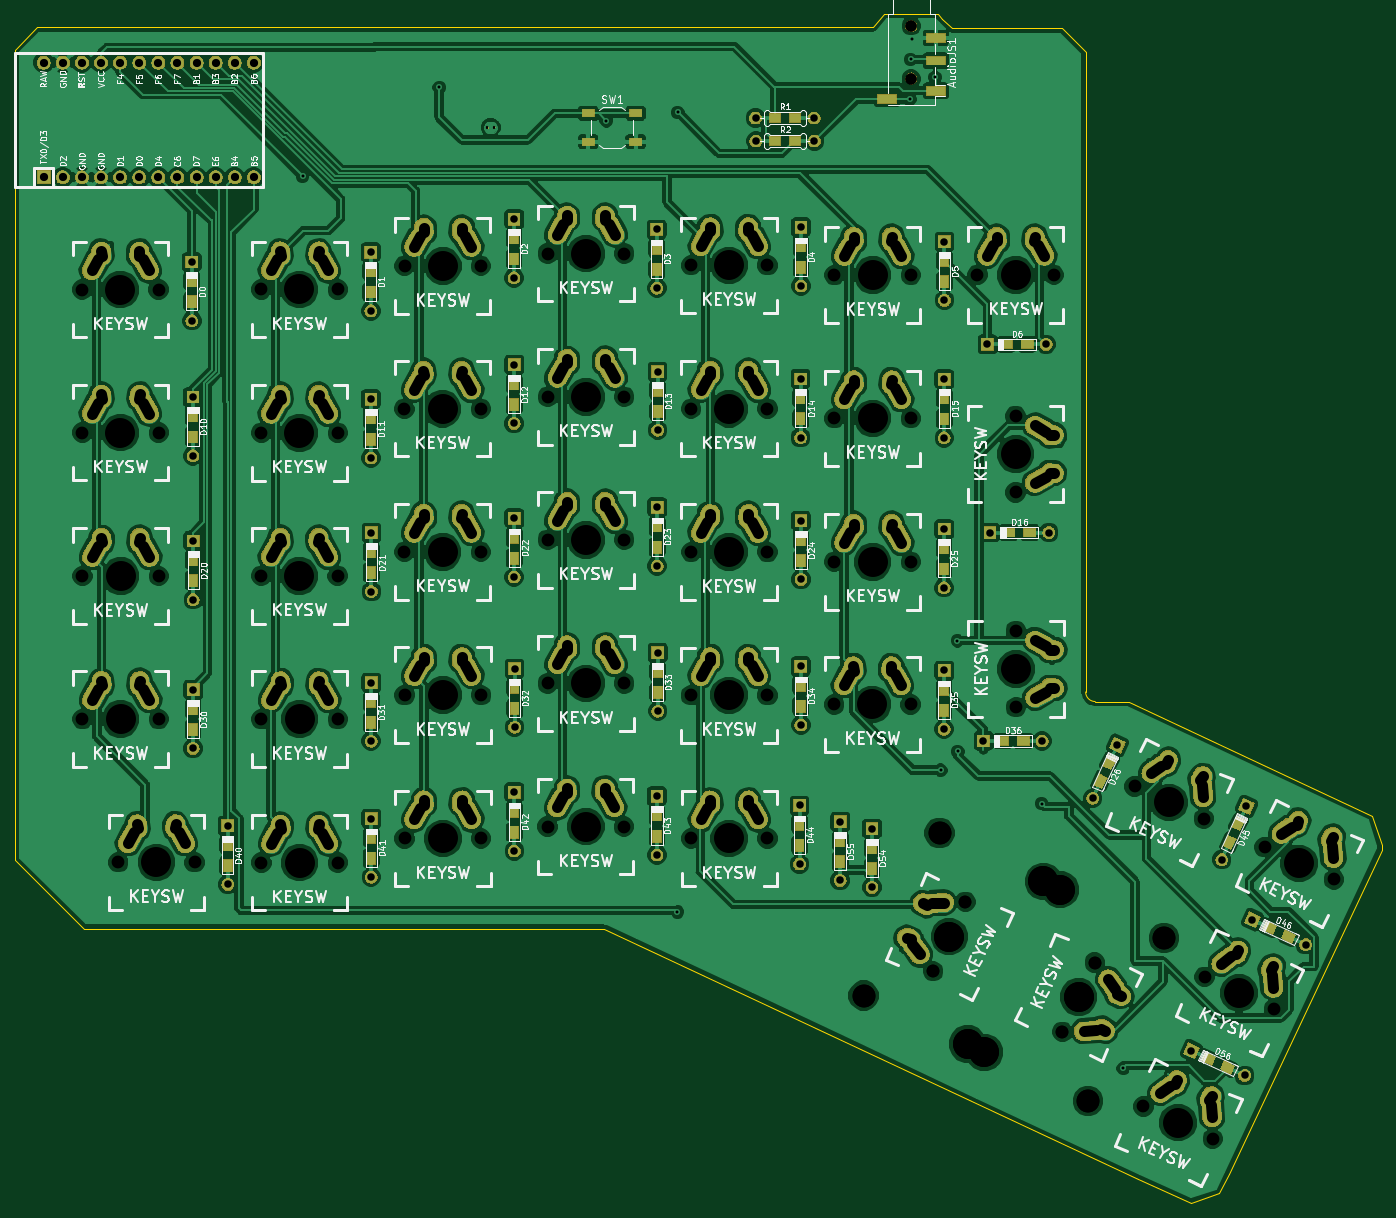
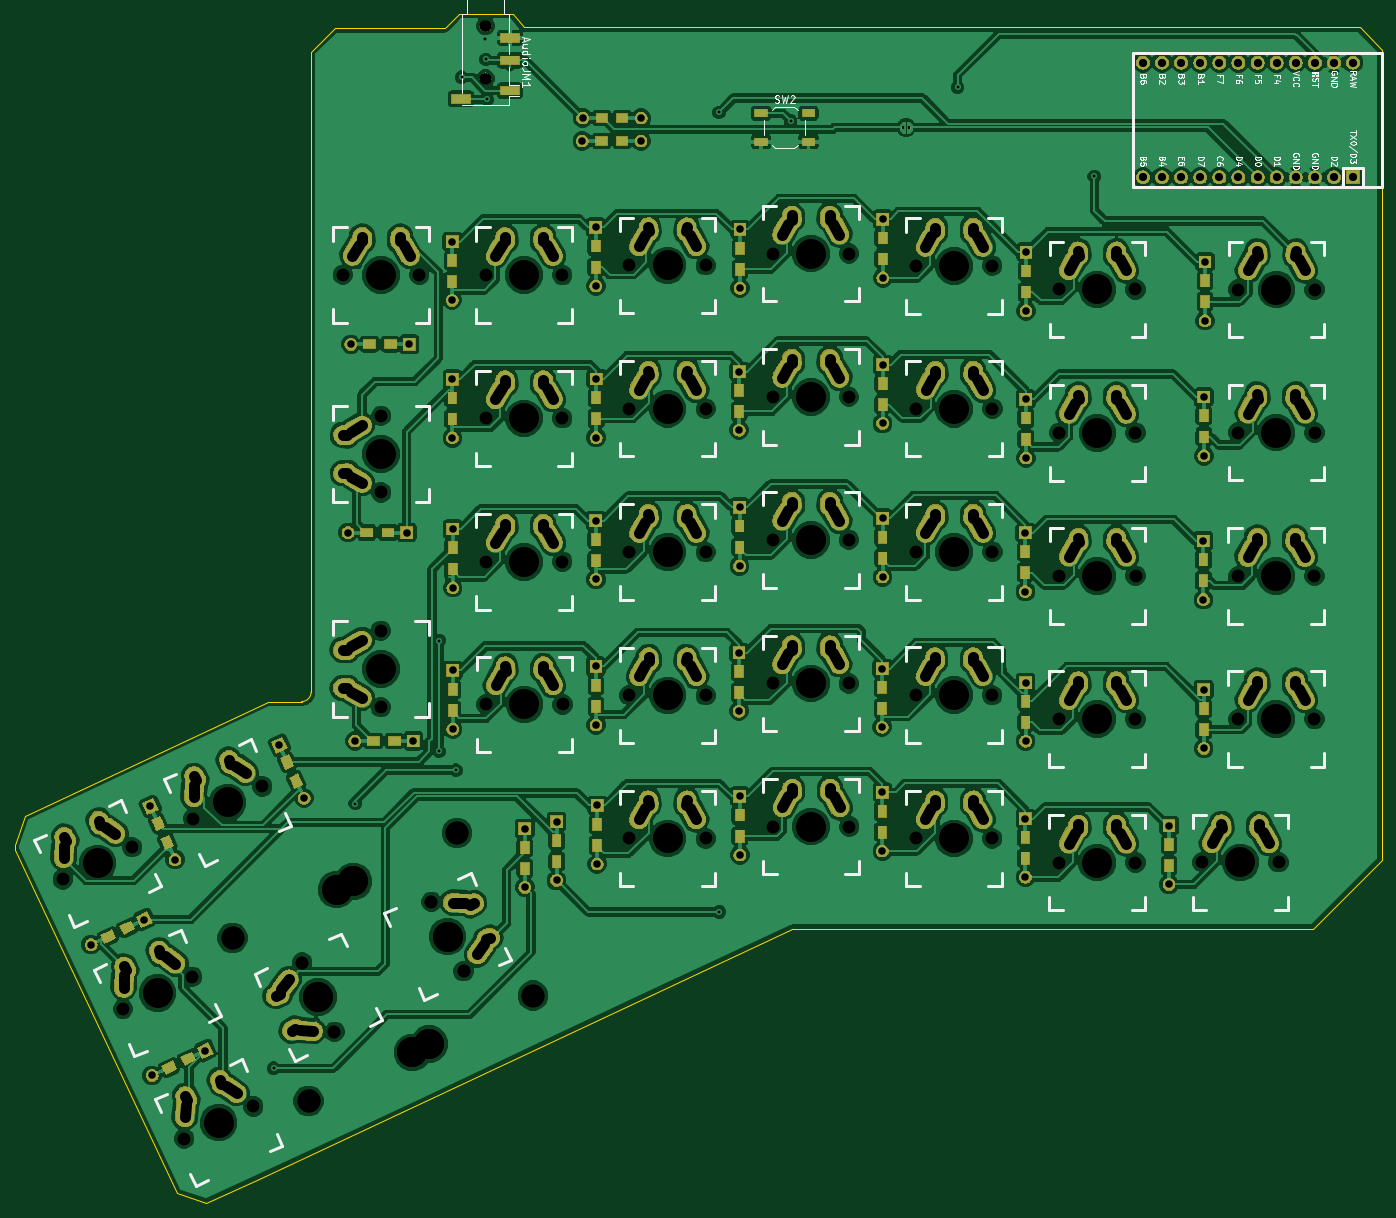
Circuit board: 11 layer files. Board 181.7 x 158.1 mm.
- bottom_copper: ErgodoxBle-B.Cu.gbl (412139 bytes)
- bottom_mask: ErgodoxBle-B.Mask.gbs (235310 bytes)
- paste: ErgodoxBle-B.Paste.gbp (5604 bytes)
- bottom_silk: ErgodoxBle-B.SilkS.gbo (38050 bytes)
- outline: ErgodoxBle-Edge.Cuts.gm1 (1778 bytes)
- top_copper: ErgodoxBle-F.Cu.gtl (413978 bytes)
- top_mask: ErgodoxBle-F.Mask.gts (235310 bytes)
- paste: ErgodoxBle-F.Paste.gtp (5609 bytes)
- top_silk: ErgodoxBle-F.SilkS.gto (139387 bytes)
- drill: ErgodoxBle-NPTH.drl (2349 bytes)
- drill: ErgodoxBle-PTH.drl (7619 bytes)

=== bottom_copper: ErgodoxBle-B.Cu.gbl (412139 bytes, source omitted) ===
=== bottom_mask: ErgodoxBle-B.Mask.gbs (235310 bytes, source omitted) ===
=== paste: ErgodoxBle-B.Paste.gbp ===
G04 #@! TF.GenerationSoftware,KiCad,Pcbnew,(5.0.2)-1*
G04 #@! TF.CreationDate,2019-01-20T19:55:00+05:30*
G04 #@! TF.ProjectId,ErgodoxBle,4572676f-646f-4784-926c-652e6b696361,rev?*
G04 #@! TF.SameCoordinates,Original*
G04 #@! TF.FileFunction,Paste,Bot*
G04 #@! TF.FilePolarity,Positive*
%FSLAX46Y46*%
G04 Gerber Fmt 4.6, Leading zero omitted, Abs format (unit mm)*
G04 Created by KiCad (PCBNEW (5.0.2)-1) date 1/20/2019 7:55:00 PM*
%MOMM*%
%LPD*%
G01*
G04 APERTURE LIST*
%ADD10R,1.700000X1.000000*%
%ADD11R,1.200000X1.600000*%
%ADD12C,1.200000*%
%ADD13C,0.100000*%
%ADD14R,1.600000X1.200000*%
%ADD15R,1.500000X1.200000*%
%ADD16R,2.500000X1.200000*%
G04 APERTURE END LIST*
D10*
G04 #@! TO.C,SW2*
X95148000Y-32888000D03*
X101448000Y-32888000D03*
X95148000Y-29088000D03*
X101448000Y-29088000D03*
G04 #@! TD*
D11*
G04 #@! TO.C,D1*
X66217800Y-52860400D03*
X66217800Y-50060400D03*
G04 #@! TD*
G04 #@! TO.C,D0*
X42418000Y-51368500D03*
X42418000Y-54168500D03*
G04 #@! TD*
G04 #@! TO.C,D2*
X85280500Y-45666200D03*
X85280500Y-48466200D03*
G04 #@! TD*
G04 #@! TO.C,D3*
X104254300Y-49837800D03*
X104254300Y-47037800D03*
G04 #@! TD*
G04 #@! TO.C,D4*
X123431300Y-46745700D03*
X123431300Y-49545700D03*
G04 #@! TD*
G04 #@! TO.C,D34*
X123418600Y-107940300D03*
X123418600Y-105140300D03*
G04 #@! TD*
G04 #@! TO.C,D32*
X85344000Y-108232400D03*
X85344000Y-105432400D03*
G04 #@! TD*
G04 #@! TO.C,D44*
X123240800Y-123631500D03*
X123240800Y-126431500D03*
G04 #@! TD*
D12*
G04 #@! TO.C,D45*
X180439368Y-126070562D03*
D13*
G36*
X180645058Y-127049179D02*
X179557489Y-126542037D01*
X180233678Y-125091945D01*
X181321247Y-125599087D01*
X180645058Y-127049179D01*
X180645058Y-127049179D01*
G37*
D12*
X181622700Y-123532900D03*
D13*
G36*
X181828390Y-124511517D02*
X180740821Y-124004375D01*
X181417010Y-122554283D01*
X182504579Y-123061425D01*
X181828390Y-124511517D01*
X181828390Y-124511517D01*
G37*
G04 #@! TD*
D11*
G04 #@! TO.C,D41*
X66294000Y-128171400D03*
X66294000Y-125371400D03*
G04 #@! TD*
G04 #@! TO.C,D23*
X104317800Y-86782100D03*
X104317800Y-83982100D03*
G04 #@! TD*
G04 #@! TO.C,D31*
X66281300Y-107299300D03*
X66281300Y-110099300D03*
G04 #@! TD*
G04 #@! TO.C,D33*
X104381300Y-103311500D03*
X104381300Y-106111500D03*
G04 #@! TD*
G04 #@! TO.C,D40*
X47205900Y-126336600D03*
X47205900Y-129136600D03*
G04 #@! TD*
G04 #@! TO.C,D24*
X123431300Y-88572800D03*
X123431300Y-85772800D03*
G04 #@! TD*
G04 #@! TO.C,D42*
X85318600Y-121888600D03*
X85318600Y-124688600D03*
G04 #@! TD*
D14*
G04 #@! TO.C,D36*
X152999900Y-112560100D03*
X150199900Y-112560100D03*
G04 #@! TD*
D12*
G04 #@! TO.C,D26*
X164465000Y-115379500D03*
D13*
G36*
X164670690Y-116358117D02*
X163583121Y-115850975D01*
X164259310Y-114400883D01*
X165346879Y-114908025D01*
X164670690Y-116358117D01*
X164670690Y-116358117D01*
G37*
D12*
X163281668Y-117917162D03*
D13*
G36*
X163487358Y-118895779D02*
X162399789Y-118388637D01*
X163075978Y-116938545D01*
X164163547Y-117445687D01*
X163487358Y-118895779D01*
X163487358Y-118895779D01*
G37*
G04 #@! TD*
D11*
G04 #@! TO.C,D25*
X142468600Y-89677700D03*
X142468600Y-86877700D03*
G04 #@! TD*
G04 #@! TO.C,D30*
X42595800Y-111051800D03*
X42595800Y-108251800D03*
G04 #@! TD*
G04 #@! TO.C,D35*
X142468600Y-105686400D03*
X142468600Y-108486400D03*
G04 #@! TD*
G04 #@! TO.C,D43*
X104279700Y-125212300D03*
X104279700Y-122412300D03*
G04 #@! TD*
G04 #@! TO.C,D22*
X85305900Y-85455300D03*
X85305900Y-88255300D03*
G04 #@! TD*
G04 #@! TO.C,D55*
X128651000Y-128603200D03*
X128651000Y-125803200D03*
G04 #@! TD*
G04 #@! TO.C,D54*
X132880100Y-126730300D03*
X132880100Y-129530300D03*
G04 #@! TD*
D15*
G04 #@! TO.C,R1*
X119935000Y-29718000D03*
X122635000Y-29718000D03*
G04 #@! TD*
G04 #@! TO.C,R2*
X122675000Y-32766000D03*
X119975000Y-32766000D03*
G04 #@! TD*
D12*
G04 #@! TO.C,D56*
X180161031Y-155988866D03*
D13*
G36*
X181139648Y-155783176D02*
X180632506Y-156870745D01*
X179182414Y-156194556D01*
X179689556Y-155106987D01*
X181139648Y-155783176D01*
X181139648Y-155783176D01*
G37*
D12*
X177623369Y-154805534D03*
D13*
G36*
X178601986Y-154599844D02*
X178094844Y-155687413D01*
X176644752Y-155011224D01*
X177151894Y-153923655D01*
X178601986Y-154599844D01*
X178601986Y-154599844D01*
G37*
G04 #@! TD*
D16*
G04 #@! TO.C,AudioJM1*
X141349800Y-27162700D03*
X134849800Y-26062700D03*
X134849800Y-22062700D03*
X134849800Y-19062700D03*
G04 #@! TD*
D12*
G04 #@! TO.C,D46*
X185738669Y-137393834D03*
D13*
G36*
X186717286Y-137188144D02*
X186210144Y-138275713D01*
X184760052Y-137599524D01*
X185267194Y-136511955D01*
X186717286Y-137188144D01*
X186717286Y-137188144D01*
G37*
D12*
X188276331Y-138577166D03*
D13*
G36*
X189254948Y-138371476D02*
X188747806Y-139459045D01*
X187297714Y-138782856D01*
X187804856Y-137695287D01*
X189254948Y-138371476D01*
X189254948Y-138371476D01*
G37*
G04 #@! TD*
D11*
G04 #@! TO.C,D5*
X142519400Y-51463400D03*
X142519400Y-48663400D03*
G04 #@! TD*
D14*
G04 #@! TO.C,D6*
X150733300Y-59817000D03*
X153533300Y-59817000D03*
G04 #@! TD*
D11*
G04 #@! TO.C,D21*
X66306700Y-90185700D03*
X66306700Y-87385700D03*
G04 #@! TD*
G04 #@! TO.C,D10*
X42570400Y-72126300D03*
X42570400Y-69326300D03*
G04 #@! TD*
G04 #@! TO.C,D13*
X104368600Y-65935400D03*
X104368600Y-68735400D03*
G04 #@! TD*
G04 #@! TO.C,D12*
X85293200Y-67833700D03*
X85293200Y-65033700D03*
G04 #@! TD*
G04 #@! TO.C,D14*
X123380500Y-69713300D03*
X123380500Y-66913300D03*
G04 #@! TD*
D14*
G04 #@! TO.C,D16*
X153876200Y-84836000D03*
X151076200Y-84836000D03*
G04 #@! TD*
D11*
G04 #@! TO.C,D20*
X42621200Y-88465200D03*
X42621200Y-91265200D03*
G04 #@! TD*
G04 #@! TO.C,D11*
X66243200Y-69618400D03*
X66243200Y-72418400D03*
G04 #@! TD*
G04 #@! TO.C,D15*
X142494000Y-66938700D03*
X142494000Y-69738700D03*
G04 #@! TD*
M02*

=== bottom_silk: ErgodoxBle-B.SilkS.gbo (38050 bytes, source omitted) ===
=== outline: ErgodoxBle-Edge.Cuts.gm1 ===
G04 #@! TF.GenerationSoftware,KiCad,Pcbnew,(5.0.2)-1*
G04 #@! TF.CreationDate,2019-01-20T19:55:00+05:30*
G04 #@! TF.ProjectId,ErgodoxBle,4572676f-646f-4784-926c-652e6b696361,rev?*
G04 #@! TF.SameCoordinates,Original*
G04 #@! TF.FileFunction,Profile,NP*
%FSLAX46Y46*%
G04 Gerber Fmt 4.6, Leading zero omitted, Abs format (unit mm)*
G04 Created by KiCad (PCBNEW (5.0.2)-1) date 1/20/2019 7:55:00 PM*
%MOMM*%
%LPD*%
G01*
G04 APERTURE LIST*
%ADD10C,0.150000*%
G04 APERTURE END LIST*
D10*
X132080000Y-17653000D02*
X132969000Y-17653000D01*
X162560000Y-107315000D02*
G75*
G02X161290000Y-106045000I0J1270000D01*
G01*
X134493000Y-15875000D02*
X132969000Y-17653000D01*
X134493000Y-15875000D02*
X134620000Y-15875000D01*
X129413000Y-17653000D02*
X132080000Y-17653000D01*
X21844000Y-17653000D02*
X129413000Y-17653000D01*
X18923000Y-20701000D02*
X21844000Y-17653000D01*
X18923000Y-128397000D02*
X18923000Y-20701000D01*
X28067000Y-137541000D02*
X18923000Y-128397000D01*
X97282000Y-137541000D02*
X28067000Y-137541000D01*
X168275000Y-170815000D02*
X97282000Y-137541000D01*
X175260000Y-173990000D02*
X168275000Y-170815000D01*
X179070000Y-172720000D02*
X175260000Y-173990000D01*
X180340000Y-170180000D02*
X179070000Y-172720000D01*
X200660000Y-127000000D02*
X180340000Y-170180000D01*
X200660000Y-126365000D02*
X200660000Y-127000000D01*
X199390000Y-122555000D02*
X200660000Y-126365000D01*
X167005000Y-107315000D02*
X199390000Y-122555000D01*
X162560000Y-107315000D02*
X167005000Y-107315000D01*
X161290000Y-20955000D02*
X161290000Y-106045000D01*
X158115000Y-17780000D02*
X161290000Y-20955000D01*
X143510000Y-17780000D02*
X158115000Y-17780000D01*
X142240000Y-16510000D02*
X143510000Y-17780000D01*
X141605000Y-15875000D02*
X142240000Y-16510000D01*
X134620000Y-15875000D02*
X141605000Y-15875000D01*
M02*

=== top_copper: ErgodoxBle-F.Cu.gtl (413978 bytes, source omitted) ===
=== top_mask: ErgodoxBle-F.Mask.gts (235310 bytes, source omitted) ===
=== paste: ErgodoxBle-F.Paste.gtp (5609 bytes, source omitted) ===
=== top_silk: ErgodoxBle-F.SilkS.gto (139387 bytes, source omitted) ===
=== drill: ErgodoxBle-NPTH.drl ===
M48
;DRILL file {KiCad (5.0.2)-1} date 1/20/2019 7:55:05 PM
;FORMAT={-:-/ absolute / inch / decimal}
FMAT,2
INCH,TZ
T1C0.0591
T2C0.0670
T3C0.1200
T4C0.1570
%
G90
G05
T1
X5.4375Y-0.688
X5.4375Y-0.9636
X5.437Y-0.6875
X5.437Y-0.9631
T2
X6.6059Y-4.6691
X6.9685Y-4.8381
X5.035Y-1.992
X5.435Y-1.992
X1.096Y-2.0681
X1.496Y-2.0681
X4.2836Y-4.1923
X4.6836Y-4.1923
X6.2285Y-5.9543
X6.2285Y-5.9543
X6.3975Y-5.5917
X6.3975Y-5.5917
X4.284Y-2.692
X4.684Y-2.692
X2.7835Y-3.4414
X3.1835Y-3.4414
X1.2851Y-5.0668
X1.6851Y-5.0668
X3.534Y-1.88
X3.934Y-1.88
X3.5342Y-4.1301
X3.9342Y-4.1301
X2.034Y-2.8181
X2.434Y-2.8181
X5.9848Y-3.8546
X5.9848Y-4.2546
X1.0973Y-3.5678
X1.4973Y-3.5678
X5.0335Y-4.2399
X5.4335Y-4.2399
X5.9836Y-2.7297
X5.9836Y-3.1297
X2.0344Y-4.3174
X2.4344Y-4.3174
X2.7844Y-4.9419
X3.1844Y-4.9419
X2.0344Y-5.0683
X2.4344Y-5.0683
X2.034Y-2.0675
X2.434Y-2.0675
X4.2838Y-3.4424
X4.6838Y-3.4424
X5.035Y-2.742
X5.435Y-2.742
X3.534Y-2.63
X3.934Y-2.63
X5.0349Y-3.4933
X5.4349Y-3.4933
X4.284Y-1.941
X4.684Y-1.941
X5.7836Y-1.9912
X6.1836Y-1.9912
X4.2841Y-4.9419
X4.6841Y-4.9419
X6.9726Y-5.6666
X7.3352Y-5.8356
X1.0968Y-2.8171
X1.4968Y-2.8171
X1.0971Y-4.3166
X1.4971Y-4.3166
X2.0337Y-3.5667
X2.4337Y-3.5667
X7.287Y-4.9876
X7.6496Y-5.1566
X3.5342Y-3.3781
X3.9342Y-3.3781
X2.783Y-2.692
X3.183Y-2.692
X2.784Y-1.9445
X3.184Y-1.9445
X3.5327Y-4.8794
X3.9327Y-4.8794
X6.6527Y-6.345
X7.0153Y-6.514
X5.5515Y-5.6368
X5.5515Y-5.6368
X5.7205Y-5.2742
X5.7205Y-5.2742
X2.7845Y-4.192
X3.1845Y-4.192
T3
X5.1881Y-5.7652
X5.1881Y-5.7652
X5.5854Y-4.9133
X5.5854Y-4.9133
X6.3636Y-6.3152
X6.3636Y-6.3152
X6.7609Y-5.4633
X6.7609Y-5.4633
T4
X2.9844Y-4.9419
X2.2344Y-5.0683
X2.234Y-2.0675
X4.4838Y-3.4424
X5.235Y-2.742
X3.734Y-2.63
X5.2349Y-3.4933
X4.484Y-1.941
X5.9836Y-1.9912
X4.4841Y-4.9419
X7.1539Y-5.7511
X1.2968Y-2.8171
X1.2971Y-4.3166
X2.2337Y-3.5667
X7.4683Y-5.0721
X3.7342Y-3.3781
X2.983Y-2.692
X2.984Y-1.9445
X3.7327Y-4.8794
X6.834Y-6.4295
X5.636Y-5.4555
X5.636Y-5.4555
X5.7319Y-6.0188
X5.7319Y-6.0188
X6.1292Y-5.1669
X6.1292Y-5.1669
X2.9845Y-4.192
X6.7872Y-4.7536
X5.235Y-1.992
X1.296Y-2.0681
X4.4836Y-4.1923
X5.8198Y-6.0616
X5.8198Y-6.0616
X6.2171Y-5.2097
X6.2171Y-5.2097
X6.313Y-5.773
X6.313Y-5.773
X4.484Y-2.692
X2.9835Y-3.4414
X1.4851Y-5.0668
X3.734Y-1.88
X3.7342Y-4.1301
X2.234Y-2.8181
X5.9848Y-4.0546
X1.2973Y-3.5678
X5.2335Y-4.2399
X5.9836Y-2.9297
X2.2344Y-4.3174
T0
M30

=== drill: ErgodoxBle-PTH.drl (7619 bytes, source withheld) ===
